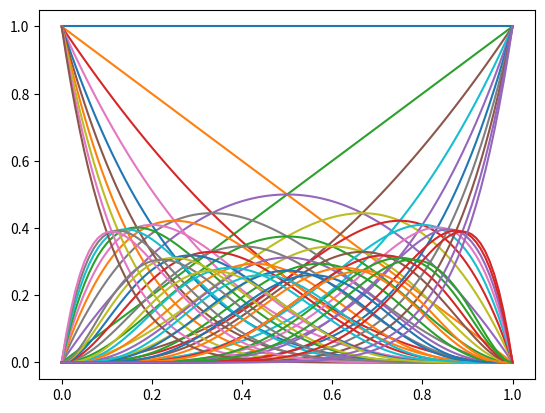

Recreate this plot in Python.
#https://en.wikipedia.org/wiki/Bernstein_polynomial
#https://towardsdatascience.com/b%C3%A9zier-curve-bfffdadea212

import numpy as np
import matplotlib.pyplot as plt
from math import comb

def get_b(k, n):
	return lambda t: comb(n, k) * t**k * (1 - t)**(n - k)


v = np.linspace(0, 1.0, 100)

ber = get_b(1,2)

'''
plt.plot(v, ber(v))
plt.show()
'''

q = []

for i in range(10):
	for j in range(i+1):
		q.append(get_b(j,i))
		
for func in q:
	plt.plot(v, func(v))

plt.show()
